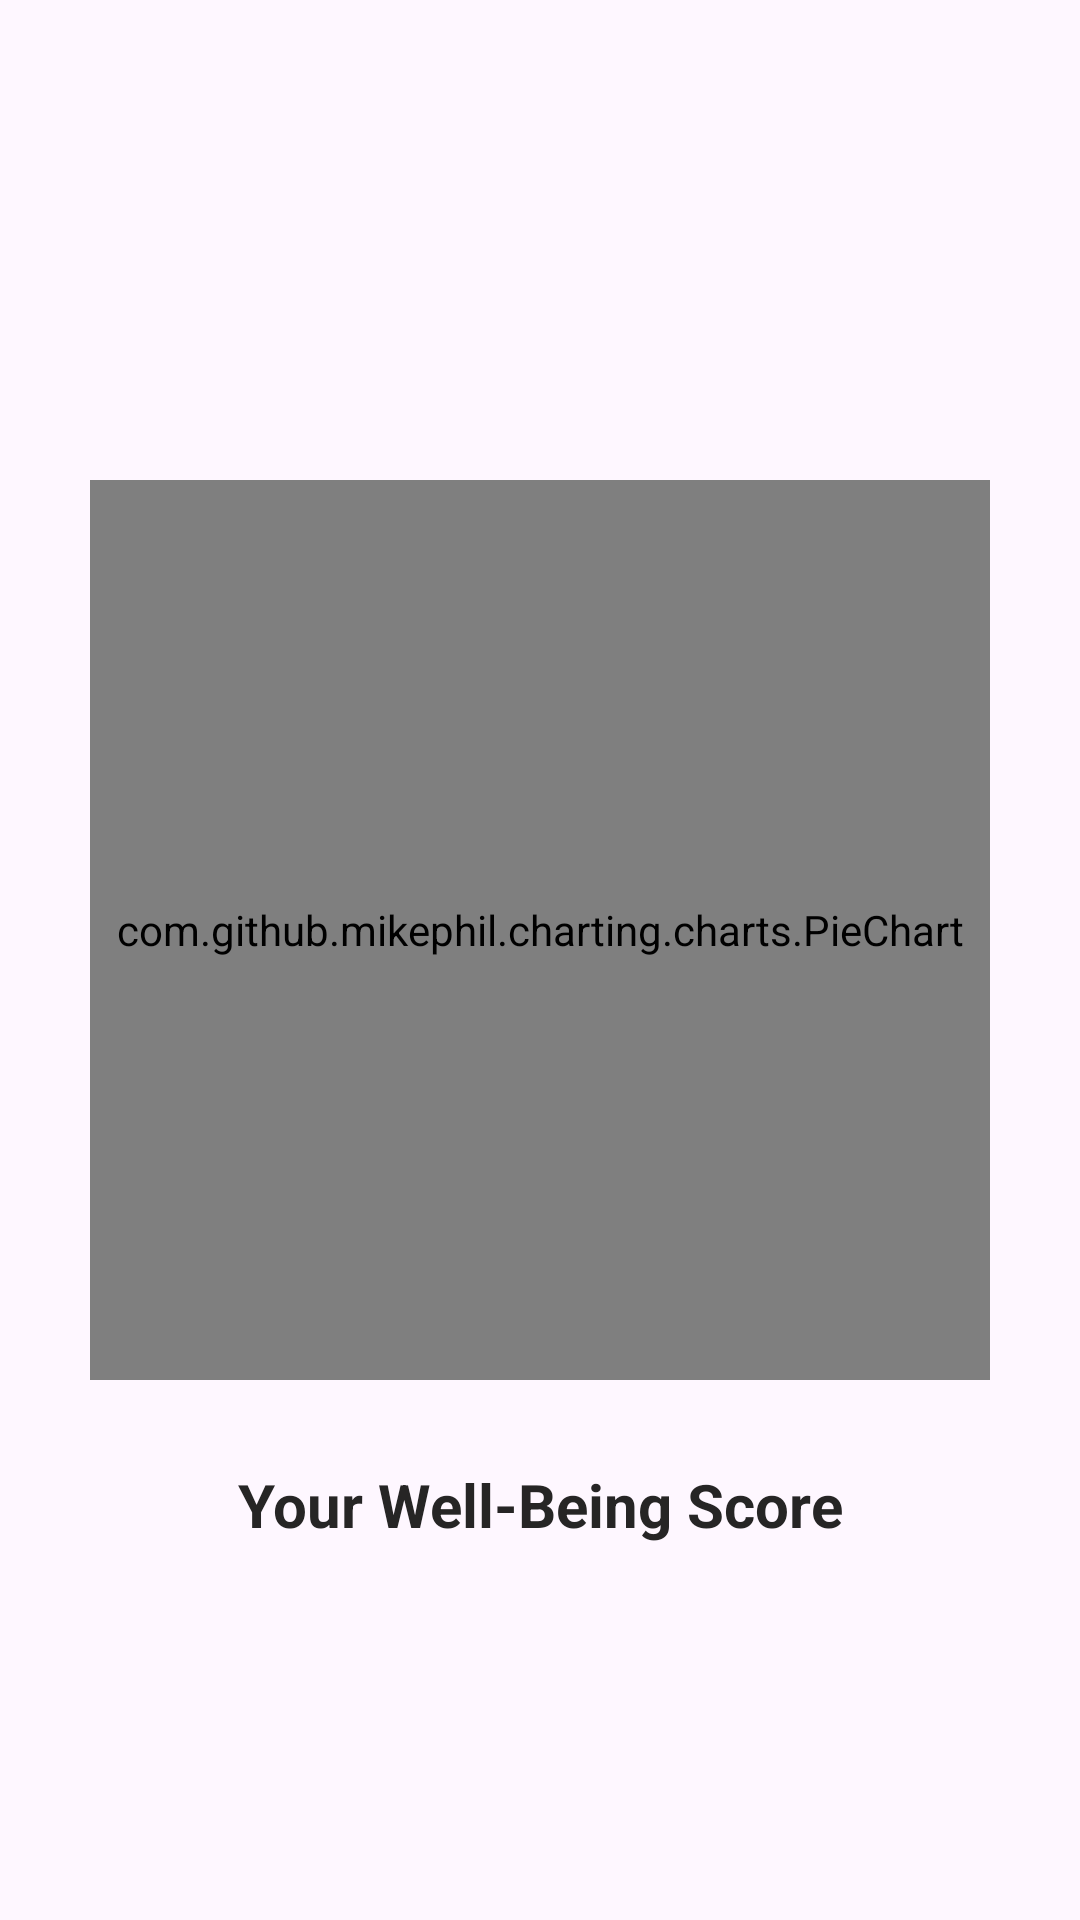

Reconstruct the res/layout file that produces this screen, plus the resources it refers to.
<!-- AndroidManifest.xml: application theme Theme.Misa -->
<!-- res/layout/activity_gauge.xml -->
<?xml version="1.0" encoding="utf-8"?>
<RelativeLayout xmlns:android="http://schemas.android.com/apk/res/android"
    xmlns:tools="http://schemas.android.com/tools"
    android:layout_width="match_parent"
    android:layout_height="match_parent"
    android:fillViewport="true"
    android:orientation="vertical"
    tools:context=".GaugeActivity">


    <com.github.mikephil.charting.charts.PieChart
        android:id="@+id/pieChart_xml"
        android:layout_width="300dp"
        android:layout_height="300dp"
        android:layout_centerHorizontal="true"
        android:layout_marginTop="160dp"
        android:layout_marginBottom="20dp"
        android:clickable="true" />

    <TextView
        android:id="@+id/heading"
        android:layout_width="match_parent"
        android:layout_height="wrap_content"
        android:layout_below="@id/pieChart_xml"
        android:layout_margin="4dp"
        android:gravity="center"
        android:padding="4dp"
        android:text="Your Well-Being Score"
        android:textAlignment="center"
        android:textColor="#262525"
        android:textSize="20sp"
        android:textStyle="bold" />


</RelativeLayout>
<!-- resources referenced by this layout -->
<resources>
  <style name="Theme.Misa" parent="Base.Theme.Misa" />
  <style name="Base.Theme.Misa" parent="Theme.Material3.DayNight.NoActionBar">
          
          
          <item name="colorPrimary">#AA2E2E2E</item>
  
          </style>
</resources>
